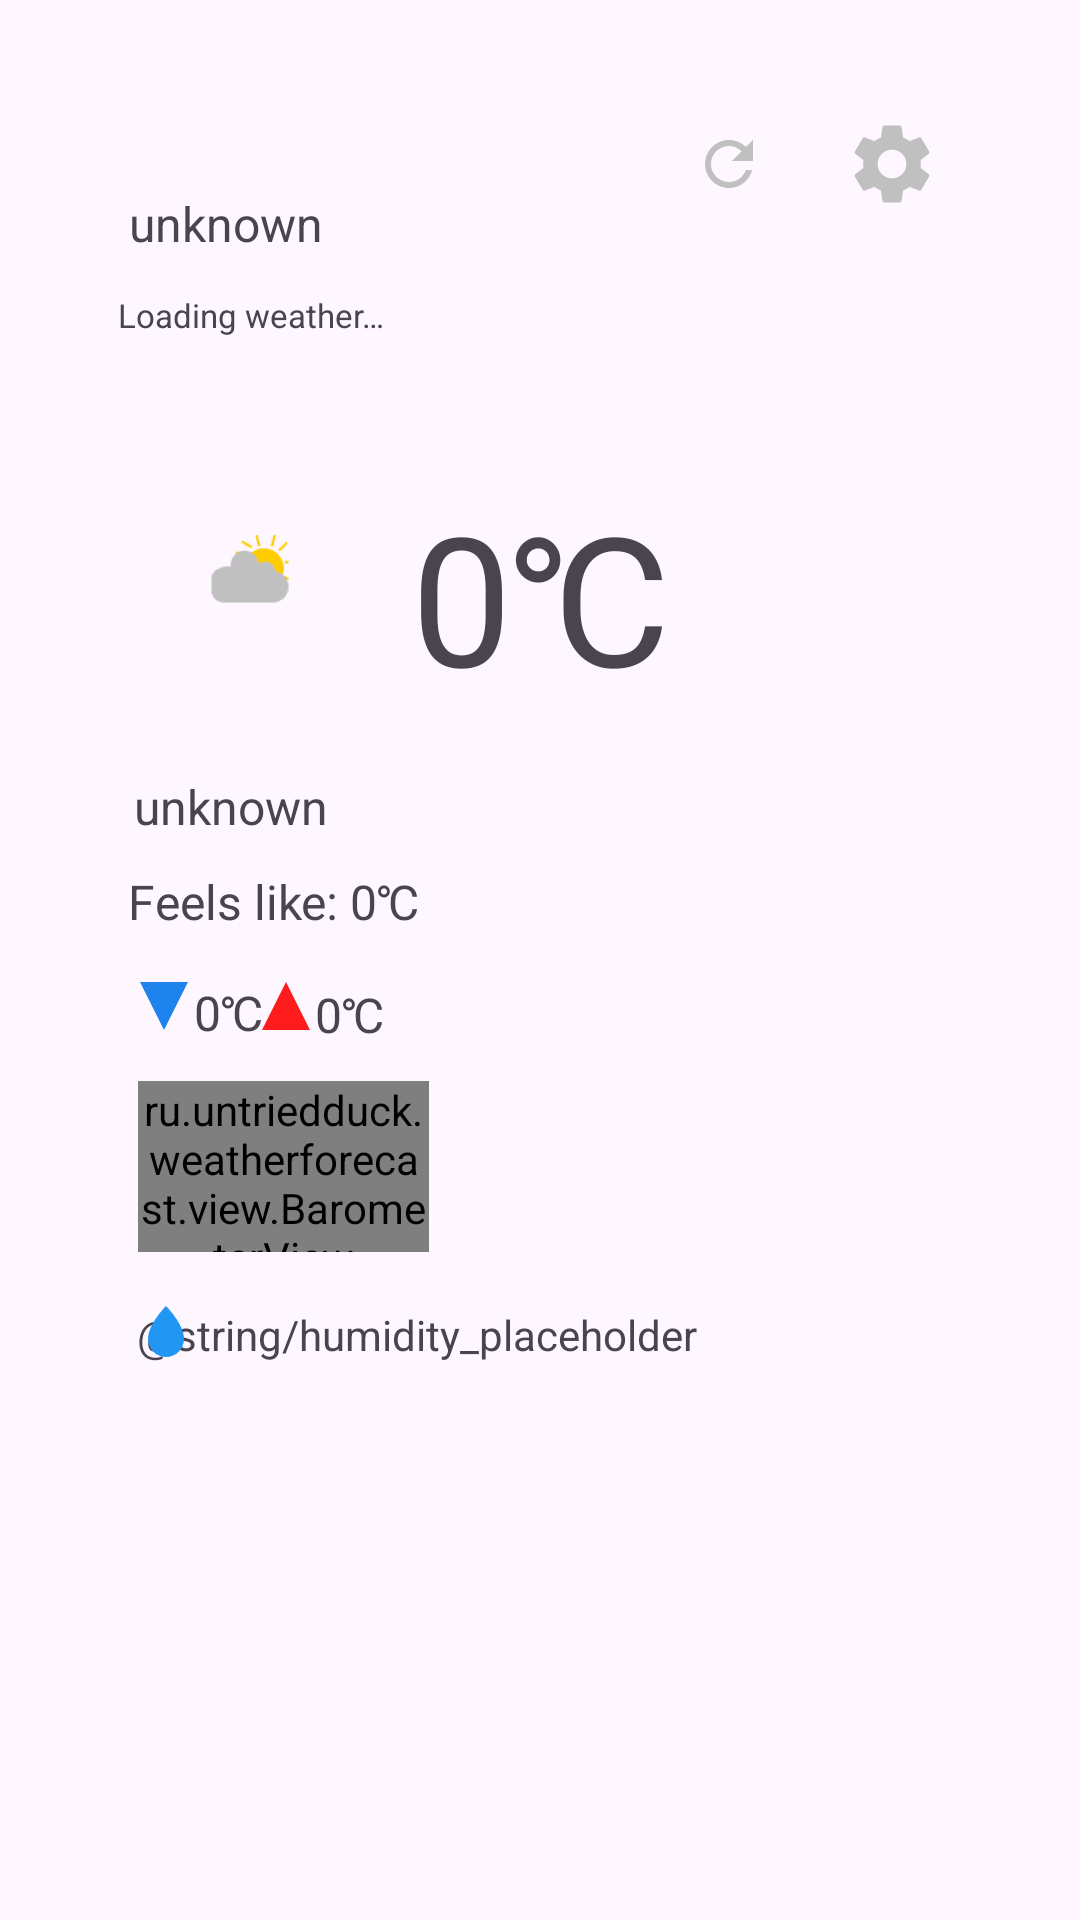

Produce the Android XML layout that renders to this screen, including the resource entries it uses.
<!-- AndroidManifest.xml: application theme Theme.WeatherForecast -->
<!-- res/layout/activity_main.xml -->
<?xml version="1.0" encoding="utf-8"?>
<androidx.constraintlayout.widget.ConstraintLayout xmlns:android="http://schemas.android.com/apk/res/android"
    xmlns:app="http://schemas.android.com/apk/res-auto"
    xmlns:tools="http://schemas.android.com/tools"
    android:id="@+id/main"
    android:layout_width="match_parent"
    android:layout_height="match_parent"
    tools:context=".MainActivity"
    android:padding="30dp">


    <TextView
        android:id="@+id/tvTemp"
        android:layout_width="wrap_content"
        android:layout_height="wrap_content"
        android:layout_marginTop="28dp"
        android:text="@string/temp_placeholder"
        android:textSize="60sp"
        app:layout_constraintBottom_toBottomOf="parent"
        app:layout_constraintEnd_toEndOf="parent"
        app:layout_constraintStart_toStartOf="parent"
        app:layout_constraintTop_toBottomOf="@+id/tvUpdateStatus"
        app:layout_constraintVertical_bias="0.0" />

    <ImageView
        android:id="@+id/imgCondition"
        android:layout_width="64dp"
        android:layout_height="64dp"
        android:layout_alignParentEnd="true"
        android:layout_marginTop="27dp"
        android:layout_marginEnd="148dp"
        android:adjustViewBounds="true"
        android:background="@mipmap/ic_launcher_foreground"
        android:contentDescription="@string/img_condition_desc"
        android:scaleType="centerCrop"
        app:layout_constraintBottom_toBottomOf="parent"
        app:layout_constraintEnd_toEndOf="parent"
        app:layout_constraintHorizontal_bias="0.244"
        app:layout_constraintStart_toStartOf="parent"
        app:layout_constraintTop_toBottomOf="@+id/tvUpdateStatus"
        app:layout_constraintVertical_bias="0.001" />

    <ImageButton
        android:id="@+id/refresh_btn"
        android:layout_width="48dp"
        android:layout_height="48dp"
        android:backgroundTint="#00ffffff"
        android:contentDescription="@string/empty_string"
        app:layout_constraintBottom_toBottomOf="parent"
        app:layout_constraintEnd_toStartOf="@+id/settings_btn"
        app:layout_constraintHorizontal_bias="0.967"
        app:layout_constraintStart_toStartOf="parent"
        app:layout_constraintTop_toTopOf="parent"
        app:layout_constraintVertical_bias="0.001"
        app:srcCompat="@drawable/refresh"
        tools:ignore="DuplicateSpeakableTextCheck" />

    <ImageButton
        android:id="@+id/settings_btn"
        android:layout_width="48dp"
        android:layout_height="48dp"
        android:backgroundTint="#00ffffff"
        android:contentDescription="@string/empty_string"
        app:layout_constraintBottom_toBottomOf="parent"
        app:layout_constraintEnd_toEndOf="parent"
        app:layout_constraintHorizontal_bias="0.966"
        app:layout_constraintStart_toStartOf="parent"
        app:layout_constraintTop_toTopOf="parent"
        app:layout_constraintVertical_bias="0.001"
        app:srcCompat="@drawable/settings" />

    <TextView
        android:id="@+id/tvCountry"
        android:layout_width="wrap_content"
        android:layout_height="wrap_content"
        android:text="@string/unknown"
        android:textSize="16sp"
        app:layout_constraintBottom_toBottomOf="parent"
        app:layout_constraintEnd_toEndOf="parent"
        app:layout_constraintHorizontal_bias="0.055"
        app:layout_constraintStart_toStartOf="parent"
        app:layout_constraintTop_toTopOf="parent"
        app:layout_constraintVertical_bias="0.06" />

    <TextView
        android:id="@+id/tvDesc"
        android:layout_width="wrap_content"
        android:layout_height="wrap_content"
        android:layout_marginTop="36dp"
        android:text="@string/unknown"
        android:textAlignment="viewStart"
        android:textSize="16sp"
        app:layout_constraintBottom_toBottomOf="parent"
        app:layout_constraintEnd_toEndOf="parent"
        app:layout_constraintHorizontal_bias="0.062"
        app:layout_constraintStart_toStartOf="parent"
        app:layout_constraintTop_toBottomOf="@+id/imgCondition"
        app:layout_constraintVertical_bias="0.0" />

    <ImageView
        android:id="@+id/img_temp_max"
        android:layout_width="wrap_content"
        android:layout_height="wrap_content"
        android:layout_marginTop="16dp"
        android:contentDescription="@string/img_temp_max_desc"
        app:layout_constraintBottom_toBottomOf="parent"
        app:layout_constraintEnd_toEndOf="parent"
        app:layout_constraintHorizontal_bias="0.202"
        app:layout_constraintStart_toStartOf="parent"
        app:layout_constraintTop_toBottomOf="@+id/tvFeelsLike"
        app:layout_constraintVertical_bias="0.0"
        app:srcCompat="@drawable/ic_temp_max" />

    <TextView
        android:id="@+id/tvTempMin"
        android:layout_width="wrap_content"
        android:layout_height="wrap_content"
        android:layout_marginTop="15dp"
        android:text="@string/temp_placeholder"
        android:textSize="16sp"
        app:layout_constraintBottom_toBottomOf="parent"
        app:layout_constraintEnd_toEndOf="parent"
        app:layout_constraintHorizontal_bias="0.125"
        app:layout_constraintStart_toStartOf="parent"
        app:layout_constraintTop_toBottomOf="@+id/tvFeelsLike"
        app:layout_constraintVertical_bias="0.001" />

    <TextView
        android:id="@+id/tvHumid"
        android:layout_width="wrap_content"
        android:layout_height="wrap_content"
        android:layout_marginTop="18dp"
        android:text="@string/humidity_placeholder"
        app:layout_constraintBottom_toBottomOf="parent"
        app:layout_constraintEnd_toEndOf="parent"
        app:layout_constraintHorizontal_bias="0.138"
        app:layout_constraintStart_toStartOf="parent"
        app:layout_constraintTop_toBottomOf="@+id/barometerOne"
        app:layout_constraintVertical_bias="0.0" />

    <ImageView
        android:id="@+id/img_temp_min"
        android:layout_width="wrap_content"
        android:layout_height="wrap_content"
        android:layout_marginTop="16dp"
        android:contentDescription="@string/img_temp_min_desc"
        app:layout_constraintBottom_toBottomOf="parent"
        app:layout_constraintEnd_toEndOf="parent"
        app:layout_constraintHorizontal_bias="0.059"
        app:layout_constraintStart_toStartOf="parent"
        app:layout_constraintTop_toBottomOf="@+id/tvFeelsLike"
        app:layout_constraintVertical_bias="0.0"
        app:srcCompat="@drawable/ic_temp_min" />

    <ru.untriedduck.weatherforecast.view.BarometerView
        android:id="@+id/barometerOne"
        android:layout_width="97dp"
        android:layout_height="57dp"
        android:layout_marginTop="12dp"
        app:layout_constraintBottom_toBottomOf="parent"
        app:layout_constraintEnd_toEndOf="parent"
        app:layout_constraintHorizontal_bias="0.078"
        app:layout_constraintStart_toStartOf="parent"
        app:layout_constraintTop_toBottomOf="@+id/tvTempMin"
        app:layout_constraintVertical_bias="0.0" />

    <ImageView
        android:id="@+id/img_humid"
        android:layout_width="wrap_content"
        android:layout_height="wrap_content"
        android:layout_marginTop="16dp"
        android:contentDescription="@string/img_humid_desc"
        app:layout_constraintBottom_toBottomOf="parent"
        app:layout_constraintEnd_toEndOf="parent"
        app:layout_constraintHorizontal_bias="0.048"
        app:layout_constraintStart_toStartOf="parent"
        app:layout_constraintTop_toBottomOf="@+id/barometerOne"
        app:layout_constraintVertical_bias="0.0"
        app:srcCompat="@drawable/ic_humid" />

    <TextView
        android:id="@+id/tvTempMax"
        android:layout_width="wrap_content"
        android:layout_height="wrap_content"
        android:layout_marginTop="16dp"
        android:text="@string/temp_placeholder"
        android:textSize="16sp"
        app:layout_constraintBottom_toBottomOf="parent"
        app:layout_constraintEnd_toEndOf="parent"
        app:layout_constraintHorizontal_bias="0.271"
        app:layout_constraintStart_toStartOf="parent"
        app:layout_constraintTop_toBottomOf="@+id/tvFeelsLike"
        app:layout_constraintVertical_bias="0.0" />

    <TextView
        android:id="@+id/tvFeelsLike"
        android:layout_width="wrap_content"
        android:layout_height="wrap_content"
        android:layout_marginTop="10dp"
        android:text="@string/feels_like_placeholder"
        android:textSize="16sp"
        app:layout_constraintBottom_toBottomOf="parent"
        app:layout_constraintEnd_toEndOf="parent"
        app:layout_constraintHorizontal_bias="0.062"
        app:layout_constraintStart_toStartOf="parent"
        app:layout_constraintTop_toBottomOf="@+id/tvDesc"
        app:layout_constraintVertical_bias="0.0" />

    <TextView
        android:id="@+id/tvUpdateStatus"
        android:layout_width="231dp"
        android:layout_height="33dp"
        android:layout_marginTop="10dp"
        android:text="@string/tv_update_status_loading_status"
        android:textSize="11sp"
        app:layout_constraintBottom_toBottomOf="parent"
        app:layout_constraintEnd_toEndOf="parent"
        app:layout_constraintHorizontal_bias="0.133"
        app:layout_constraintStart_toStartOf="parent"
        app:layout_constraintTop_toBottomOf="@+id/tvCountry"
        app:layout_constraintVertical_bias="0.005" />

    


</androidx.constraintlayout.widget.ConstraintLayout>
<!-- resources referenced by this layout -->
<resources>
  <!-- drawable ic_humid (drawable-nodpi) -->
  <?xml version="1.0" encoding="utf-8"?>
  <vector xmlns:android="http://schemas.android.com/apk/res/android"
      android:width="24dp"
      android:height="24dp"
      android:viewportWidth="24"
      android:viewportHeight="24">
  
      
  
      
      <path
          android:fillColor="#2196F3"
          android:pathData="M12,2C12,2 6,8 6,13C6,16.31 8.69,19 12,19C15.31,19 18,16.31 18,13C18,8 12,2 12,2Z" />
  
      
      
  </vector>
  <!-- drawable ic_temp_max (drawable-nodpi) -->
  <vector xmlns:android="http://schemas.android.com/apk/res/android"
      android:width="16dp"
      android:height="16dp"
      android:viewportWidth="16"
      android:viewportHeight="16">
    <path
        android:pathData="M8,0l8,16l-16,0z"
        android:fillColor="#ff1c1c"/>
  </vector>
  <!-- drawable ic_temp_min (drawable-nodpi) -->
  <vector xmlns:android="http://schemas.android.com/apk/res/android"
      android:width="16dp"
      android:height="16dp"
      android:viewportWidth="16"
      android:viewportHeight="16">
    <path
        android:pathData="M0,0l16,0l-8,16z"
        android:fillColor="#1f83ed"/>
  </vector>
  <!-- drawable refresh (drawable) -->
  <vector xmlns:android="http://schemas.android.com/apk/res/android" android:height="24dp" android:tint="#C0C0C0" android:viewportHeight="24" android:viewportWidth="24" android:width="24dp">
        
      <path android:fillColor="@android:color/white" android:pathData="M17.65,6.35C16.2,4.9 14.21,4 12,4c-4.42,0 -7.99,3.58 -7.99,8s3.57,8 7.99,8c3.73,0 6.84,-2.55 7.73,-6h-2.08c-0.82,2.33 -3.04,4 -5.65,4 -3.31,0 -6,-2.69 -6,-6s2.69,-6 6,-6c1.66,0 3.14,0.69 4.22,1.78L13,11h7V4l-2.35,2.35z"/>
      
  </vector>
  <!-- drawable settings (drawable) -->
  <vector xmlns:android="http://schemas.android.com/apk/res/android" android:height="32dp" android:tint="#C0C0C0" android:viewportHeight="24" android:viewportWidth="24" android:width="32dp">
        
      <path android:fillColor="@android:color/white" android:pathData="M19.14,12.94c0.04,-0.3 0.06,-0.61 0.06,-0.94c0,-0.32 -0.02,-0.64 -0.07,-0.94l2.03,-1.58c0.18,-0.14 0.23,-0.41 0.12,-0.61l-1.92,-3.32c-0.12,-0.22 -0.37,-0.29 -0.59,-0.22l-2.39,0.96c-0.5,-0.38 -1.03,-0.7 -1.62,-0.94L14.4,2.81c-0.04,-0.24 -0.24,-0.41 -0.48,-0.41h-3.84c-0.24,0 -0.43,0.17 -0.47,0.41L9.25,5.35C8.66,5.59 8.12,5.92 7.63,6.29L5.24,5.33c-0.22,-0.08 -0.47,0 -0.59,0.22L2.74,8.87C2.62,9.08 2.66,9.34 2.86,9.48l2.03,1.58C4.84,11.36 4.8,11.69 4.8,12s0.02,0.64 0.07,0.94l-2.03,1.58c-0.18,0.14 -0.23,0.41 -0.12,0.61l1.92,3.32c0.12,0.22 0.37,0.29 0.59,0.22l2.39,-0.96c0.5,0.38 1.03,0.7 1.62,0.94l0.36,2.54c0.05,0.24 0.24,0.41 0.48,0.41h3.84c0.24,0 0.44,-0.17 0.47,-0.41l0.36,-2.54c0.59,-0.24 1.13,-0.56 1.62,-0.94l2.39,0.96c0.22,0.08 0.47,0 0.59,-0.22l1.92,-3.32c0.12,-0.22 0.07,-0.47 -0.12,-0.61L19.14,12.94zM12,15.6c-1.98,0 -3.6,-1.62 -3.6,-3.6s1.62,-3.6 3.6,-3.6s3.6,1.62 3.6,3.6S13.98,15.6 12,15.6z"/>
      
  </vector>
  <string name="empty_string" translatable="false"> </string>
  <string name="feels_like_placeholder">Feels like: 0℃</string>
  <string name="img_condition_desc" translatable="false">img_condition</string>
  <string name="img_temp_max_desc" translatable="false">img_temp_max</string>
  <string name="img_temp_min_desc" translatable="false">img_temp_min</string>
  <string name="temp_placeholder" translatable="false">0℃</string>
  <string name="tv_update_status_loading_status">Loading weather…</string>
  <string name="unknown">unknown</string>
  <style name="Theme.WeatherForecast" parent="Base.Theme.WeatherForecast" />
</resources>
